Run: headless pygame with SDL's dummy video driver; simulated clock (each Clock.tick advances the game by its frame time, no real sleeping); random seed 0; keys injected as events and as key.get_pressed() state; no mouse input.
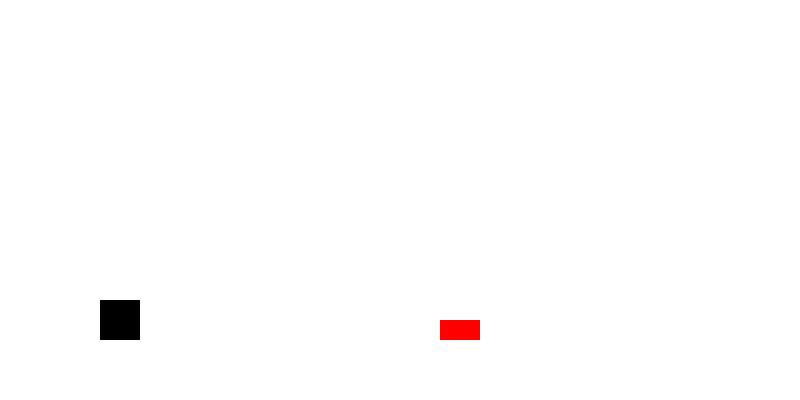
Frame 1 of 2 · flips 1–60 · no input
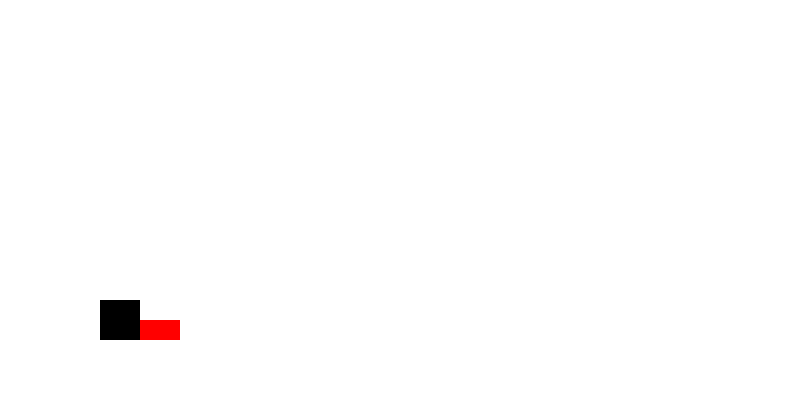
Frame 2 of 2 · flips 61–180 · tapped SPACE, RETURN · held RIGHT (→), D (game ended)

The pygame program that drew these frames:

import pygame
import sys

pygame.init()

# Window
WIDTH, HEIGHT = 800, 400
screen = pygame.display.set_mode((WIDTH, HEIGHT))
pygame.display.set_caption("Run & Jump Game")

clock = pygame.time.Clock()

# Player
player = pygame.Rect(100, 300, 40, 40)
player_velocity = 0
gravity = 1
on_ground = True

# Obstacle
obstacle = pygame.Rect(800, 320, 40, 20)
obstacle_speed = 6

# Colors
WHITE = (255, 255, 255)
BLACK = (0, 0, 0)
RED = (255, 0, 0)

# Game loop
while True:
    for event in pygame.event.get():
        if event.type == pygame.QUIT:
            pygame.quit()
            sys.exit()

        # Jump
        if event.type == pygame.KEYDOWN:
            if event.key == pygame.K_SPACE and on_ground:
                player_velocity = -15
                on_ground = False

    # Gravity
    player_velocity += gravity
    player.y += player_velocity

    if player.y >= 300:
        player.y = 300
        player_velocity = 0
        on_ground = True

    # Move obstacle
    obstacle.x -= obstacle_speed
    if obstacle.x < -40:
        obstacle.x = WIDTH

    # Collision
    if player.colliderect(obstacle):
        print("Game Over!")
        pygame.quit()
        sys.exit()

    # Draw
    screen.fill(WHITE)
    pygame.draw.rect(screen, BLACK, player)
    pygame.draw.rect(screen, RED, obstacle)

    pygame.display.update()
    clock.tick(60)
